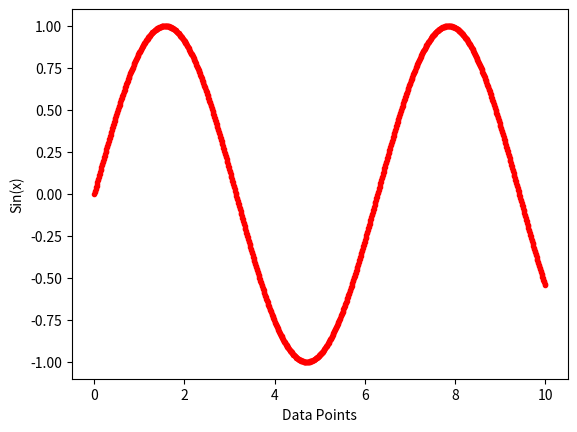

This figure's Python source:
import numpy as np
import matplotlib.pyplot as plt 

x = np.linspace(0,10,1000)

y = np.sin(x)

plt.plot(x,y,'r.')
plt.xlabel('Data Points')
plt.ylabel('Sin(x)')
plt.show()
